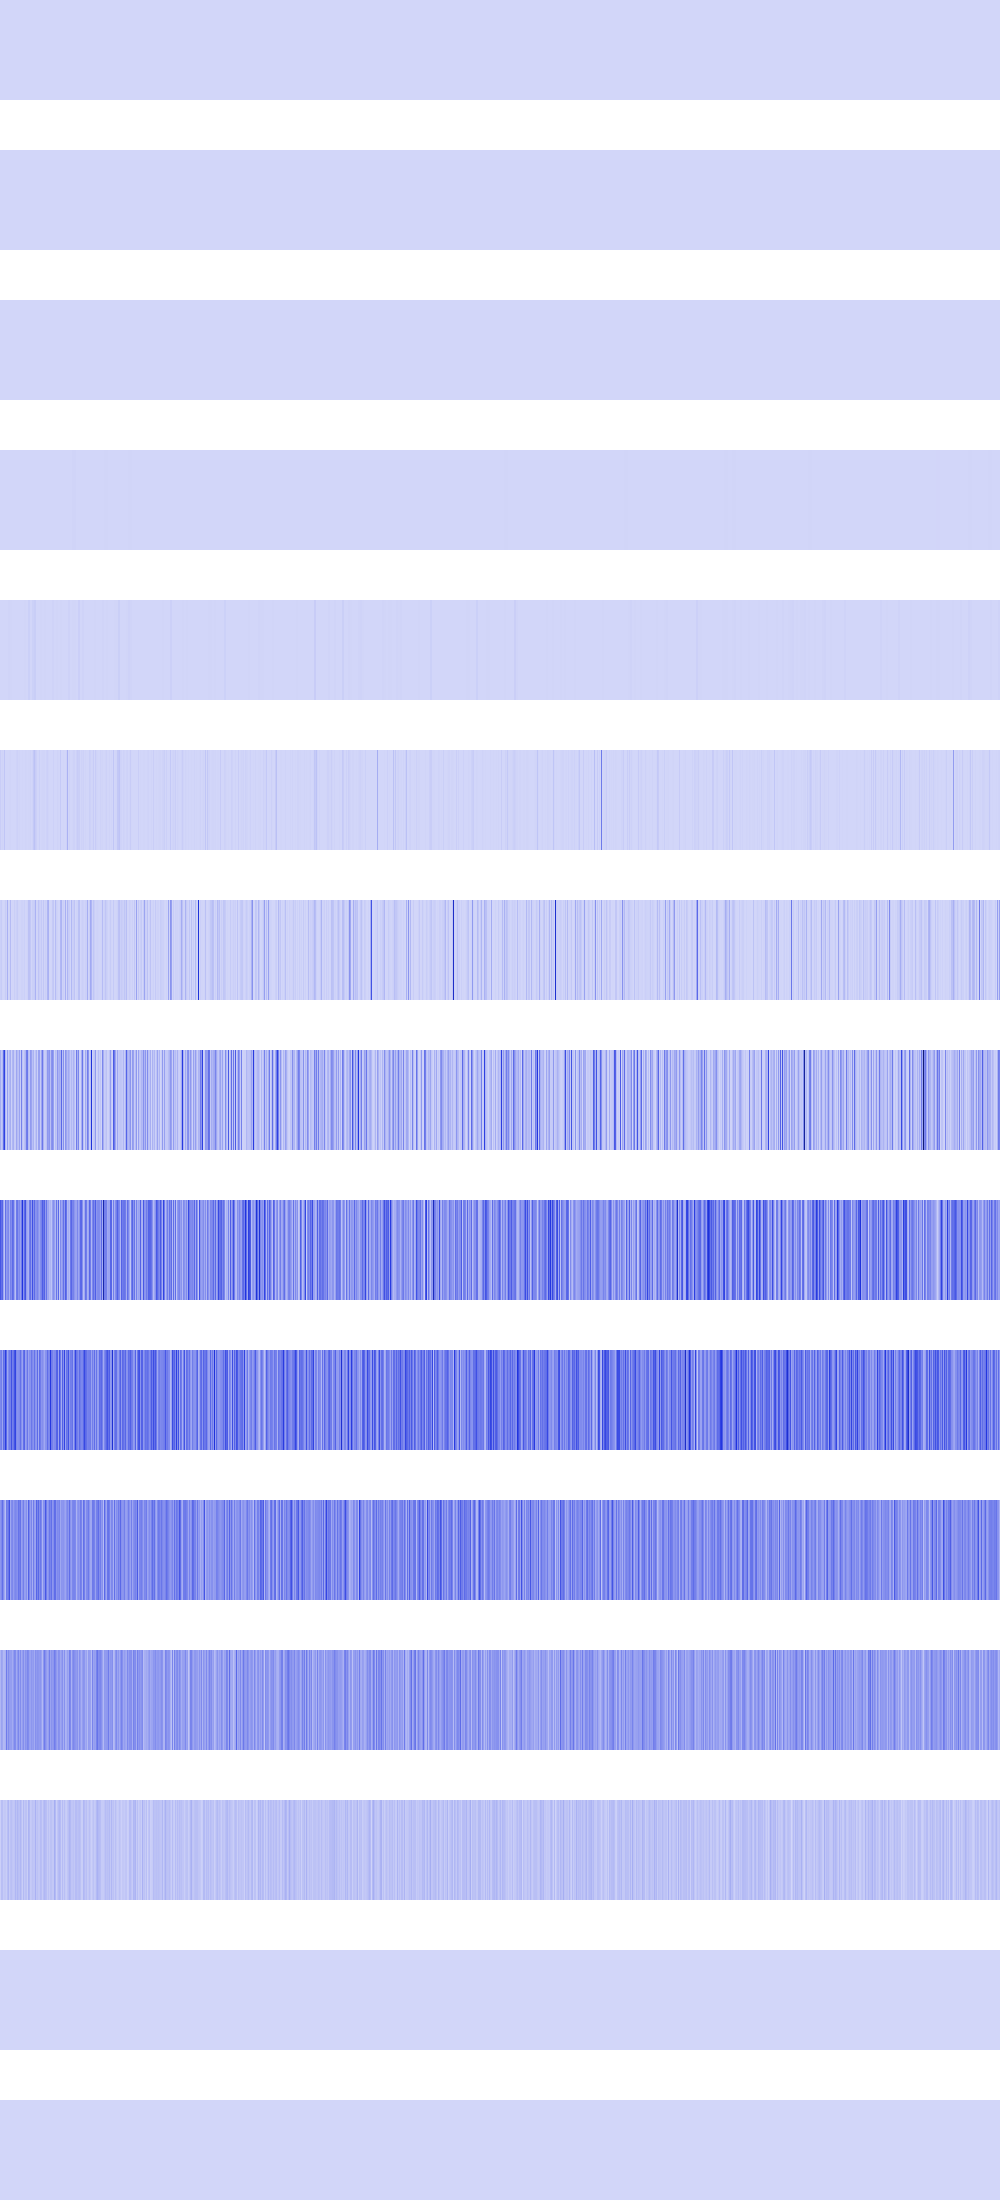

The data file committed next to this chart (first rows):
25600, 25600, 25600, 25600, 25600, 25600, 25600, 25600, 25600, 25600, 25600, 25600, 25600, 25600, 25600, 25600, 25600, 25600, 25600, 25600, 25600, 25600, 25600, 25600
6400, 6400, 6400, 6400, 6400, 6400, 6400, 6400, 6400, 6400, 6400, 6400, 6400, 6400, 6400, 6400, 256, 256, 256, 256, 256, 256, 256, 256
295936, 295936, 295936, 295936, 295936, 295936, 295936, 295936, 4096, 4096, 4096, 4096, 4096, 4096, 4096, 4096, 0, 0, 0, 0, 0, 0, 0, 0
1327104, 1327104, 1327104, 1327104, 495616, 495616, 495616, 495616, 1327104, 1327104, 1327104, 1327104, 589824, 589824, 589824, 589824, 921600, 921600, 921600, 921600, 36864, 36864, 36864, 36864
0, 0, 589824, 589824, 589824, 589824, 409600, 409600, 7225344, 7225344, 3686400, 3686400, 1327104, 1327104, 1327104, 1327104, 1638400, 1638400, 1327104, 1327104, 0, 0, 409600, 409600
26214400, 2359296, 9437184, 2359296, 47775744, 1638400, 65536, 262144, 65536, 2359296, 5308416, 1048576, 1048576, 589824, 262144, 589824, 7929856, 14745600, 4194304, 5308416, 589824, 65536, 3211264, 1048576
19398656, 29622272, 4718592, 0, 3276800, 26869760, 12713984, 107479040, 3276800, 5242880, 78774272, 1310720, 3407872, 2228224, 22282240, 5898240, 19529728, 29491200, 6815744, 4849664, 3276800, 11665408, 12713984, 6553600
121110528, 40370176, 80216064, 299368448, 432799744, 86769664, 11796480, 160432128, 29622272, 86507520, 118226944, 16252928, 90701824, 115081216, 31981568, 31719424, 143917056, 78905344, 61341696, 150732800, 25952256, 249823232, 54263808, 23592960
376438784, 298844160, 332398592, 142606336, 56098816, 295174144, 175636480, 205520896, 229113856, 115343360, 249036800, 216006656, 317718528, 286785536, 150994944, 67633152, 271056896, 284688384, 196083712, 228065280, 151519232, 259522560, 473432064, 197132288
228589568, 253755392, 142606336, 301989888, 267386880, 445644800, 317718528, 136314880, 214958080, 264241152, 252706816, 385875968, 253755392, 282066944, 377487360, 428867584, 221249536, 193986560, 205520896, 221249536, 294649856, 206569472, 149946368, 295698432
188743680, 226492416, 301989888, 209715200, 136314880, 69206016, 266338304, 243269632, 287309824, 385875968, 136314880, 218103808, 230686720, 169869312, 209715200, 232783872, 216006656, 199229440, 293601280, 257949696, 291504128, 157286400, 190840832, 255852544
92274688, 150994944, 134217728, 83886080, 88080384, 104857600, 264241152, 150994944, 213909504, 167772160, 163577856, 167772160, 125829120, 171966464, 226492416, 213909504, 130023424, 180355072, 234881024, 146800640, 213909504, 130023424, 163577856, 209715200
16777216, 67108864, 67108864, 33554432, 41943040, 41943040, 25165824, 67108864, 92274688, 33554432, 58720256, 67108864, 50331648, 41943040, 50331648, 92274688, 58720256, 92274688, 67108864, 58720256, 92274688, 58720256, 25165824, 83886080
0, 0, 0, 0, 0, 0, 0, 0, 0, 0, 0, 0, 0, 0, 0, 0, 0, 0, 0, 0, 0, 0, 0, 0
0, 0, 0, 0, 0, 0, 0, 0, 0, 0, 0, 0, 0, 0, 0, 0, 0, 0, 0, 0, 0, 0, 0, 0
